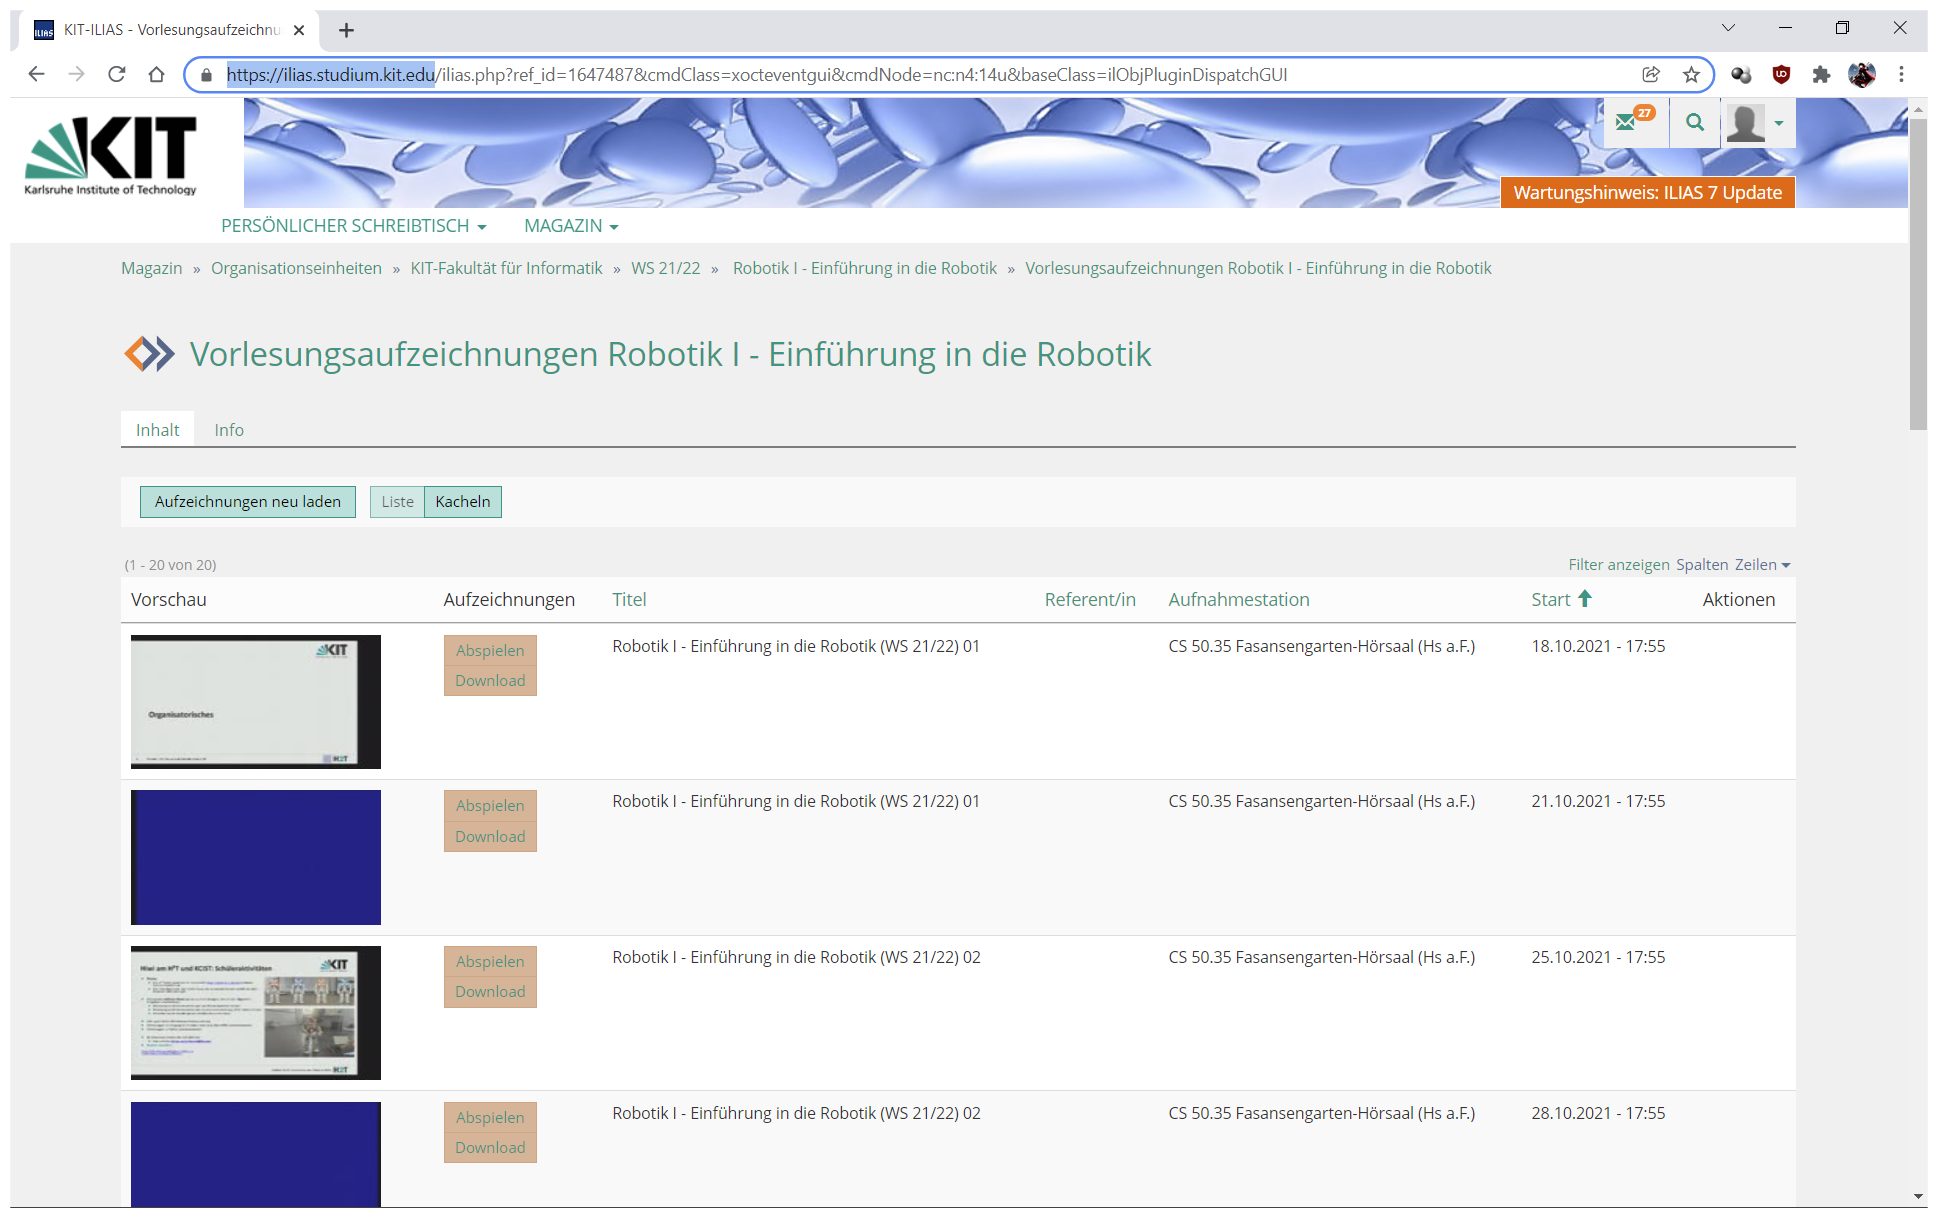
Task: Downloads Uni ressources (Videos + Slides) and sorts them into folder structure
Workflow: DownloadIlliasVideosMediaCast

Step 1: Use Browser Chrome: KIT-ILIAS - Vorlesungsaufzeichnungen Robotik I - Einführung in die Robotik (chrome.exe)

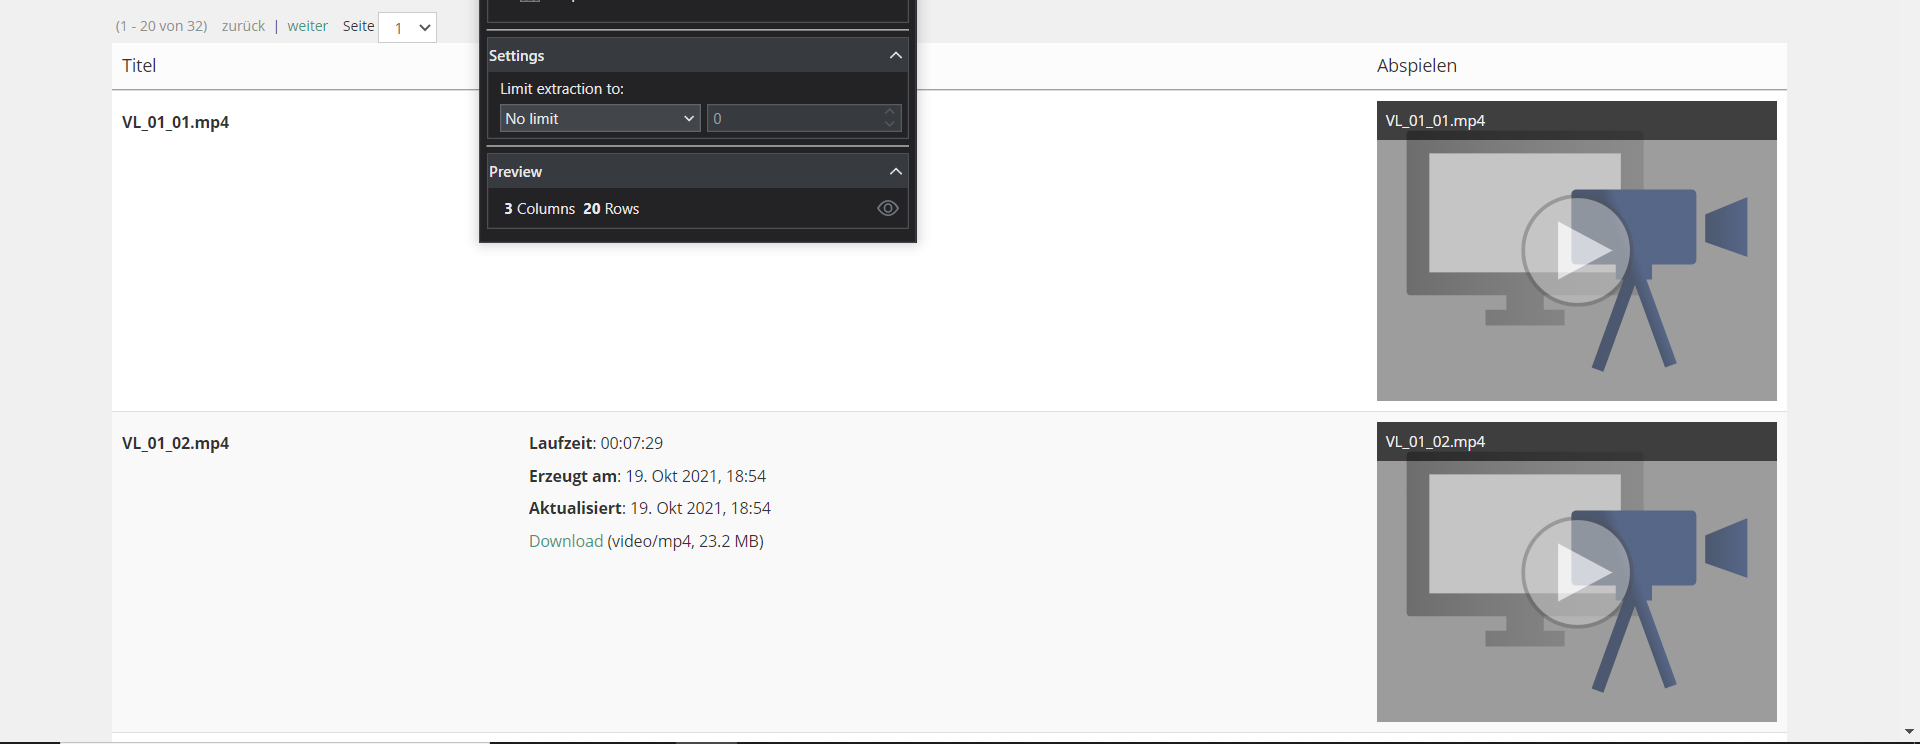
Step 2: get-text

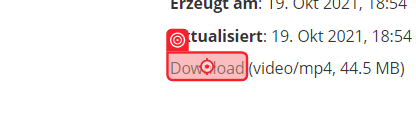
Step 3 [then]: click on 'Download'